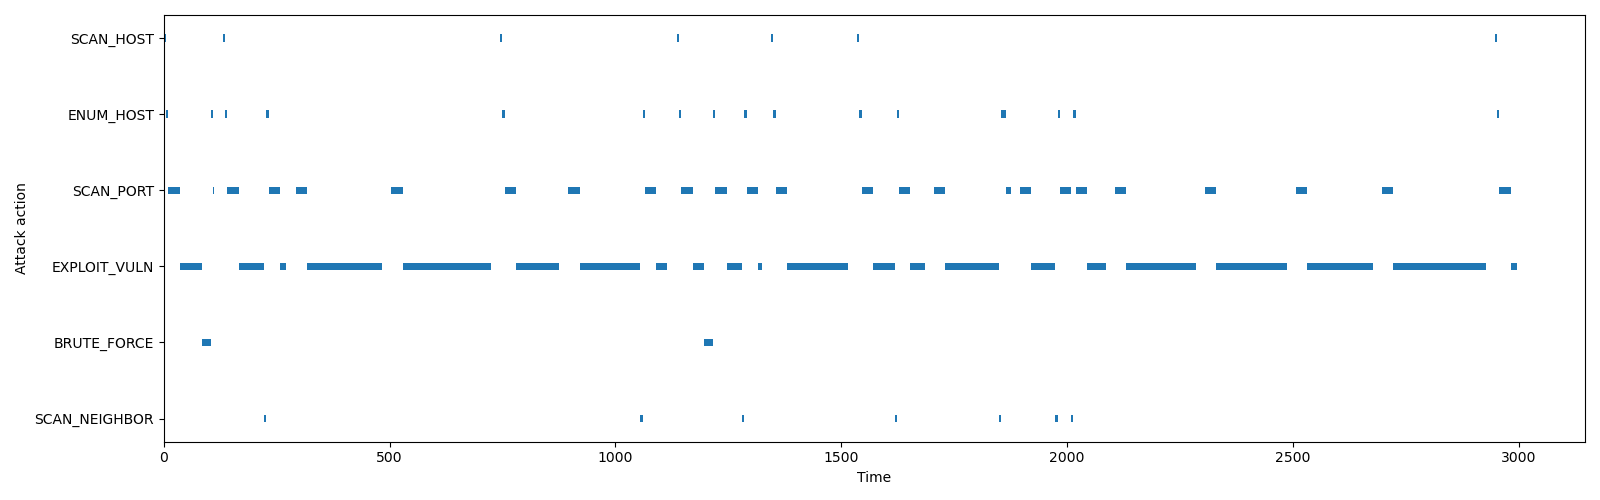

Values plotted in this chart, from the file beside it:
name, start_time, finish_time, duration, current_host, current_host_uuid, compromise_host, compromise_host_uuid, current_host_attempt, cumulative_attempts, cumulative_compromised_hosts, compromise_users, interrupted_in, interrupted_by
SCAN_HOST, 0.0, 5.0, 5.0, -1, -1, None, None, 0, 0, 0, [], None, None
ENUM_HOST, 5.0, 10.0, 5.0, -1, -1, None, None, 0, 0, 0, [], None, None
SCAN_PORT, 10.0, 35.0, 25.0, 0, 27dc12cd-6abb-40e4-a47a-8345557cdfcd, None, None, 1, 0, 0, [], None, None
EXPLOIT_VULN, 35.0, 36.47, 1.473, 0, 27dc12cd-6abb-40e4-a47a-8345557cdfcd, None, None, 1, 0, 0, [], None, None
EXPLOIT_VULN, 36.47, 37.78, 1.305, 0, 27dc12cd-6abb-40e4-a47a-8345557cdfcd, None, None, 1, 1, 0, [], None, None
EXPLOIT_VULN, 37.78, 44.2, 6.423, 0, 27dc12cd-6abb-40e4-a47a-8345557cdfcd, None, None, 1, 2, 0, [], None, None
EXPLOIT_VULN, 44.2, 49.7, 5.498, 0, 27dc12cd-6abb-40e4-a47a-8345557cdfcd, None, None, 1, 3, 0, [], None, None
EXPLOIT_VULN, 49.7, 57.39, 7.691, 0, 27dc12cd-6abb-40e4-a47a-8345557cdfcd, None, None, 1, 4, 0, [], None, None
EXPLOIT_VULN, 57.39, 65.79, 8.399, 0, 27dc12cd-6abb-40e4-a47a-8345557cdfcd, None, None, 1, 5, 0, [], None, None
EXPLOIT_VULN, 65.79, 68.55, 2.761, 0, 27dc12cd-6abb-40e4-a47a-8345557cdfcd, None, None, 1, 6, 0, [], None, None
EXPLOIT_VULN, 68.55, 83.52, 14.97, 0, 27dc12cd-6abb-40e4-a47a-8345557cdfcd, None, None, 1, 7, 0, [], None, None
BRUTE_FORCE, 83.52, 103.5, 20.0, 0, 27dc12cd-6abb-40e4-a47a-8345557cdfcd, None, None, 1, 8, 0, [], None, None
ENUM_HOST, 103.5, 108.5, 5.0, 0, 27dc12cd-6abb-40e4-a47a-8345557cdfcd, None, None, 1, 8, 0, [], None, None
SCAN_PORT, 108.5, 110.6, 2.099, 1, 6a7808cd-166d-4283-847b-e3701b4f7d69, None, None, 1, 8, 0, [], network, IPShuffle
SCAN_HOST, 130.8, 135.8, 5.0, -1, -1, None, None, 0, 8, 0, [], None, None
ENUM_HOST, 135.8, 140.8, 5.0, -1, -1, None, None, 0, 8, 0, [], None, None
SCAN_PORT, 140.8, 165.8, 25.0, 0, 27dc12cd-6abb-40e4-a47a-8345557cdfcd, None, None, 2, 8, 0, [], None, None
EXPLOIT_VULN, 165.8, 171.3, 5.526, 0, 27dc12cd-6abb-40e4-a47a-8345557cdfcd, None, None, 2, 8, 0, [], None, None
EXPLOIT_VULN, 171.3, 179.3, 7.982, 0, 27dc12cd-6abb-40e4-a47a-8345557cdfcd, None, None, 2, 9, 0, [], None, None
EXPLOIT_VULN, 179.3, 188.5, 9.214, 0, 27dc12cd-6abb-40e4-a47a-8345557cdfcd, None, None, 2, 10, 0, [], None, None
EXPLOIT_VULN, 188.5, 194.3, 5.791, 0, 27dc12cd-6abb-40e4-a47a-8345557cdfcd, None, None, 2, 11, 0, [], None, None
EXPLOIT_VULN, 194.3, 194.7, 0.3772, 0, 27dc12cd-6abb-40e4-a47a-8345557cdfcd, None, None, 2, 12, 0, [], None, None
EXPLOIT_VULN, 194.7, 197, 2.272, 0, 27dc12cd-6abb-40e4-a47a-8345557cdfcd, None, None, 2, 13, 0, [], None, None
EXPLOIT_VULN, 197, 204.7, 7.769, 0, 27dc12cd-6abb-40e4-a47a-8345557cdfcd, None, None, 2, 14, 0, [], None, None
EXPLOIT_VULN, 204.7, 221.7, 16.94, 0, 27dc12cd-6abb-40e4-a47a-8345557cdfcd, 0, 27dc12cd-6abb-40e4-a47a-8345557cdfcd, 2, 15, 0, ['Jorrie', 'Ailina', 'Truda', 'Coral', '…, None, None
SCAN_NEIGHBOR, 221.7, 226.7, 5.0, 0, 27dc12cd-6abb-40e4-a47a-8345557cdfcd, None, None, 2, 16, 1, [], None, None
ENUM_HOST, 226.7, 231.7, 5.0, 0, 27dc12cd-6abb-40e4-a47a-8345557cdfcd, None, None, 2, 16, 1, [], None, None
SCAN_PORT, 231.7, 256.7, 25.0, 11, a7eb4429-d516-4585-a1bd-c56412c6a84a, None, None, 1, 16, 1, [], None, None
EXPLOIT_VULN, 256.7, 258.2, 1.485, 11, a7eb4429-d516-4585-a1bd-c56412c6a84a, None, None, 1, 16, 1, [], None, None
EXPLOIT_VULN, 258.2, 262.9, 4.721, 11, a7eb4429-d516-4585-a1bd-c56412c6a84a, None, None, 1, 17, 1, [], None, None
EXPLOIT_VULN, 262.9, 271.3, 8.453, 11, a7eb4429-d516-4585-a1bd-c56412c6a84a, None, None, 1, 18, 1, [], application, ServiceDiversity
SCAN_PORT, 291.5, 316.5, 25.0, 11, a7eb4429-d516-4585-a1bd-c56412c6a84a, None, None, 1, 18, 1, [], None, None
EXPLOIT_VULN, 316.5, 316.7, 0.2156, 11, a7eb4429-d516-4585-a1bd-c56412c6a84a, None, None, 1, 18, 1, [], None, None
EXPLOIT_VULN, 316.7, 318.9, 2.152, 11, a7eb4429-d516-4585-a1bd-c56412c6a84a, None, None, 1, 19, 1, [], None, None
EXPLOIT_VULN, 318.9, 327.3, 8.416, 11, a7eb4429-d516-4585-a1bd-c56412c6a84a, None, None, 1, 20, 1, [], None, None
EXPLOIT_VULN, 327.3, 327.7, 0.4382, 11, a7eb4429-d516-4585-a1bd-c56412c6a84a, None, None, 1, 21, 1, [], None, None
EXPLOIT_VULN, 327.7, 331.3, 3.549, 11, a7eb4429-d516-4585-a1bd-c56412c6a84a, None, None, 1, 22, 1, [], None, None
EXPLOIT_VULN, 331.3, 339.8, 8.501, 11, a7eb4429-d516-4585-a1bd-c56412c6a84a, None, None, 1, 23, 1, [], None, None
EXPLOIT_VULN, 339.8, 340.7, 0.8824, 11, a7eb4429-d516-4585-a1bd-c56412c6a84a, None, None, 1, 24, 1, [], None, None
EXPLOIT_VULN, 340.7, 345.1, 4.39, 11, a7eb4429-d516-4585-a1bd-c56412c6a84a, None, None, 1, 25, 1, [], None, None
EXPLOIT_VULN, 345.1, 349.7, 4.629, 11, a7eb4429-d516-4585-a1bd-c56412c6a84a, None, None, 1, 26, 1, [], None, None
EXPLOIT_VULN, 349.7, 356.4, 6.735, 11, a7eb4429-d516-4585-a1bd-c56412c6a84a, None, None, 1, 27, 1, [], None, None
EXPLOIT_VULN, 356.4, 365.1, 8.692, 11, a7eb4429-d516-4585-a1bd-c56412c6a84a, None, None, 1, 28, 1, [], None, None
EXPLOIT_VULN, 365.1, 370.3, 5.153, 11, a7eb4429-d516-4585-a1bd-c56412c6a84a, None, None, 1, 29, 1, [], None, None
EXPLOIT_VULN, 370.3, 382, 11.73, 11, a7eb4429-d516-4585-a1bd-c56412c6a84a, None, None, 1, 30, 1, [], None, None
EXPLOIT_VULN, 382, 388.3, 6.31, 11, a7eb4429-d516-4585-a1bd-c56412c6a84a, None, None, 1, 31, 1, [], None, None
EXPLOIT_VULN, 388.3, 410.6, 22.32, 11, a7eb4429-d516-4585-a1bd-c56412c6a84a, None, None, 1, 32, 1, [], None, None
EXPLOIT_VULN, 410.6, 429.7, 19.06, 11, a7eb4429-d516-4585-a1bd-c56412c6a84a, None, None, 1, 33, 1, [], None, None
EXPLOIT_VULN, 429.7, 431.4, 1.661, 11, a7eb4429-d516-4585-a1bd-c56412c6a84a, None, None, 1, 34, 1, [], None, None
EXPLOIT_VULN, 431.4, 437.2, 5.863, 11, a7eb4429-d516-4585-a1bd-c56412c6a84a, None, None, 1, 35, 1, [], None, None
EXPLOIT_VULN, 437.2, 445.7, 8.46, 11, a7eb4429-d516-4585-a1bd-c56412c6a84a, None, None, 1, 36, 1, [], None, None
EXPLOIT_VULN, 445.7, 447.4, 1.772, 11, a7eb4429-d516-4585-a1bd-c56412c6a84a, None, None, 1, 37, 1, [], None, None
EXPLOIT_VULN, 447.4, 450.4, 2.982, 11, a7eb4429-d516-4585-a1bd-c56412c6a84a, None, None, 1, 38, 1, [], None, None
EXPLOIT_VULN, 450.4, 453.9, 3.476, 11, a7eb4429-d516-4585-a1bd-c56412c6a84a, None, None, 1, 39, 1, [], None, None
EXPLOIT_VULN, 453.9, 458.7, 4.769, 11, a7eb4429-d516-4585-a1bd-c56412c6a84a, None, None, 1, 40, 1, [], None, None
EXPLOIT_VULN, 458.7, 463.7, 5.039, 11, a7eb4429-d516-4585-a1bd-c56412c6a84a, None, None, 1, 41, 1, [], None, None
EXPLOIT_VULN, 463.7, 466, 2.287, 11, a7eb4429-d516-4585-a1bd-c56412c6a84a, None, None, 1, 42, 1, [], None, None
EXPLOIT_VULN, 466, 467.8, 1.834, 11, a7eb4429-d516-4585-a1bd-c56412c6a84a, None, None, 1, 43, 1, [], None, None
EXPLOIT_VULN, 467.8, 473.6, 5.788, 11, a7eb4429-d516-4585-a1bd-c56412c6a84a, None, None, 1, 44, 1, [], None, None
EXPLOIT_VULN, 473.6, 480.7, 7.077, 11, a7eb4429-d516-4585-a1bd-c56412c6a84a, None, None, 1, 45, 1, [], None, None
... 299 more rows
